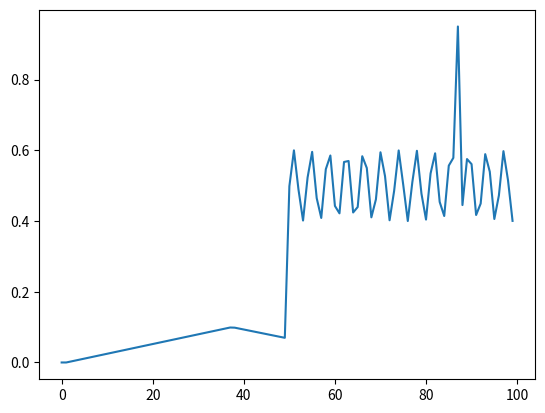

Write the Python code that produced this figure.
import numpy as np
import matplotlib.pyplot as plt

W_RNG = (0.2, 0.4)
# W_RNG = (100, 101)

def gen_params():

    peak_map_x, peak_map_y = 0.5 * np.random.random(), 0.1
    peak_world_x, peak_world_y = 0.5 + peak_map_x, 1.0
    widths_map = np.random.uniform(low=W_RNG[0], high=W_RNG[1], size=2)
    widths_world = 0.02, 0.02
    sin_freq = np.random.uniform(100, 200)

    def f_map(x):
        w_1, w_2 = widths_map
        if x < peak_map_x:
            base_x = peak_map_x - w_1
            slope = peak_map_y / w_1
            return max(0, slope * (x - base_x))
        if x >= peak_map_x:
            base_x = peak_map_x + w_2
            slope = -peak_map_y / w_2
            return max(0, slope * (x - base_x))

    def f_world(x):
        w_1, w_2 = widths_world
        if x < peak_world_x:
            base_x = peak_world_x - w_1
            slope = peak_world_y / w_1
            return max(0, slope * (x - base_x))
        if x >= peak_world_x:
            base_x = peak_world_x + w_2
            slope = -peak_world_y / w_2
            return max(0, slope * (x - base_x))

    def f_noise(x):
        if x < 0.5: 
            return 0.0
        else:
            return 0.5 + 0.1 * np.sin(sin_freq * x)

    return lambda x: max(f_map(x) + f_world(x), f_noise(x))


def plot_peak(peak_f, name):
    plt.plot([peak_f(x) for x in np.linspace(0.0, 1.0, 100)])
    plt.savefig(name)

if __name__ == '__main__':
    ff = gen_params()

    plot_peak(ff, 'map_world.png')

